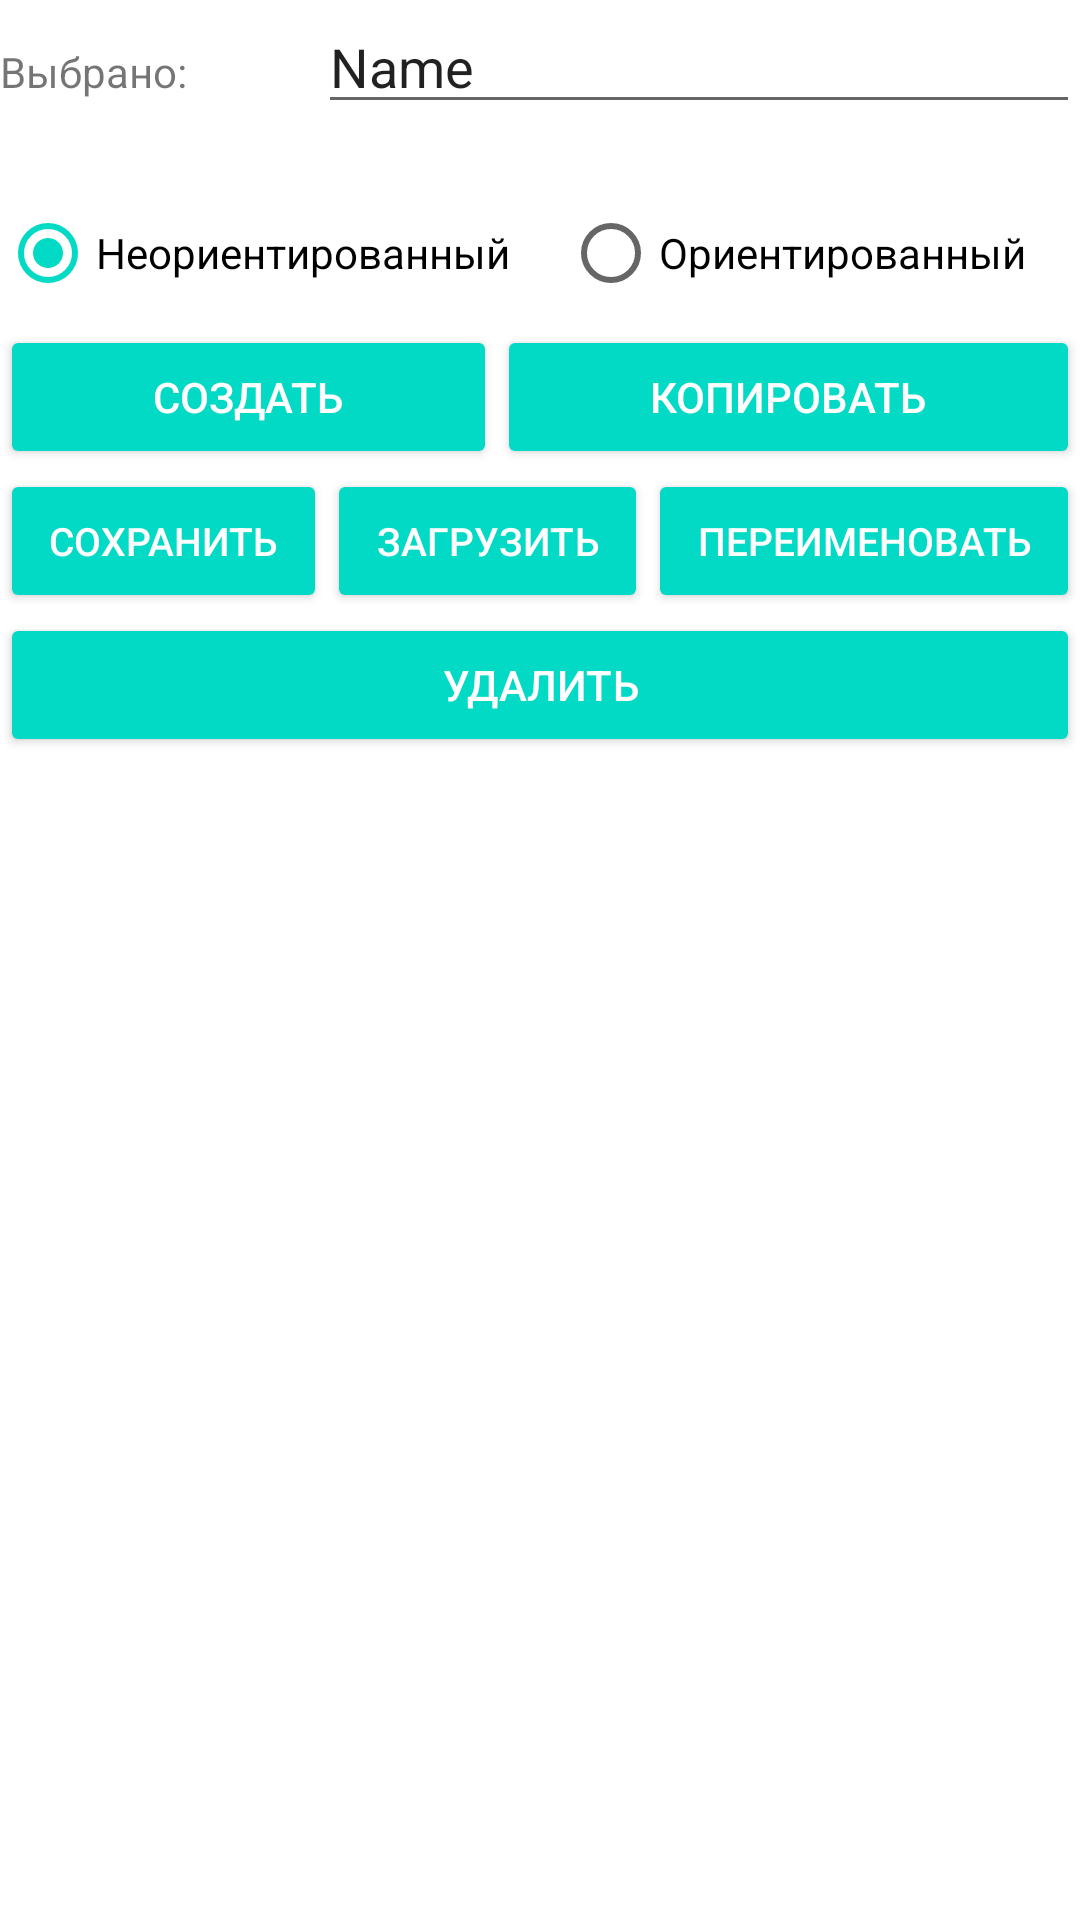

This screen was rendered from an Android layout file. Write that file and the resources it references.
<!-- AndroidManifest.xml: application theme Theme.Lab18GraphsKashitsin -->
<!-- res/layout/activity_local_db.xml -->
<?xml version="1.0" encoding="utf-8"?>
<LinearLayout xmlns:android="http://schemas.android.com/apk/res/android"
    xmlns:app="http://schemas.android.com/apk/res-auto"
    xmlns:tools="http://schemas.android.com/tools"
    android:id="@+id/layout_rootDBl"
    android:layout_width="match_parent"
    android:layout_height="match_parent"
    android:orientation="vertical"
    tools:context=".LocalDBActivity">

    <LinearLayout
        android:id="@+id/layout_nameGraph"
        android:layout_width="match_parent"
        android:layout_height="wrap_content"
        android:orientation="horizontal">

        <TextView
            android:id="@+id/tv_name"
            android:layout_width="wrap_content"
            android:layout_height="wrap_content"
            android:layout_weight="1"
            android:text="@string/graphSelected" />

        <EditText
            android:id="@+id/input_nameGraph"
            android:layout_width="wrap_content"
            android:layout_height="wrap_content"
            android:layout_weight="1"
            android:ems="10"
            android:inputType="textPersonName"
            android:text="Name" />

    </LinearLayout>

    <LinearLayout
        android:id="@+id/layout_now"
        android:layout_width="match_parent"
        android:layout_height="wrap_content"
        android:orientation="horizontal">

        <TextView
            android:id="@+id/tv_now"
            android:layout_width="wrap_content"
            android:layout_height="wrap_content"
            android:layout_weight="1" />
    </LinearLayout>

    <LinearLayout
        android:id="@+id/layout_ctrlDBl"
        android:layout_width="match_parent"
        android:layout_height="wrap_content"
        android:orientation="vertical">

        <RadioGroup
            android:id="@+id/rbgroup"
            android:layout_width="match_parent"
            android:layout_height="wrap_content"
            android:orientation="horizontal">

            <RadioButton
                android:id="@+id/rb_undirect"
                android:layout_width="wrap_content"
                android:layout_height="wrap_content"
                android:layout_weight="1"
                android:checked="true"
                android:text="@string/undirectGraph" />

            <RadioButton
                android:id="@+id/rb_direct"
                android:layout_width="wrap_content"
                android:layout_height="wrap_content"
                android:layout_weight="1"
                android:text="@string/directGraph" />
        </RadioGroup>

        <LinearLayout
            android:id="@+id/layout_createGraph"
            android:layout_width="match_parent"
            android:layout_height="wrap_content"
            android:orientation="horizontal">

            <Button
                android:id="@+id/btn_createGraph"
                style="@style/Widget.AppCompat.Button.Colored"
                android:layout_width="wrap_content"
                android:layout_height="wrap_content"
                android:layout_weight="1"
                android:onClick="onCreateGraph"
                android:text="@string/createGraph" />

            <Button
                android:id="@+id/btn_copyGraph"
                style="@style/Widget.AppCompat.Button.Colored"
                android:layout_width="wrap_content"
                android:layout_height="wrap_content"
                android:layout_weight="1"
                android:onClick="onCopyGraph"
                android:text="@string/copyGraph" />
        </LinearLayout>

        <LinearLayout
            android:id="@+id/layout_savingGraph"
            android:layout_width="match_parent"
            android:layout_height="wrap_content"
            android:orientation="horizontal">

            <Button
                android:id="@+id/btn_saveGraph"
                style="@style/Widget.AppCompat.Button.Colored"
                android:layout_width="wrap_content"
                android:layout_height="wrap_content"
                android:layout_weight="1"
                android:onClick="onSaveGraph"
                android:text="@string/saveGraph"
                android:textSize = "13sp"/>

            <Button
                android:id="@+id/btn_loadGraph"
                style="@style/Widget.AppCompat.Button.Colored"
                android:layout_width="wrap_content"
                android:layout_height="wrap_content"
                android:layout_weight="1"
                android:onClick="onLoadGraph"
                android:text="@string/loadGraph"
                android:textSize="13sp" />

            <Button
                android:id="@+id/btn_renameGraph"
                style="@style/Widget.AppCompat.Button.Colored"
                android:layout_width="wrap_content"
                android:layout_height="wrap_content"
                android:layout_weight="1"
                android:onClick="onRenameGraph"
                android:text="@string/renameGraph"
                android:textSize="13sp" />

        </LinearLayout>

        <Button
            android:id="@+id/btn_deleteGraph"
            style="@style/Widget.AppCompat.Button.Colored"
            android:layout_width="match_parent"
            android:layout_height="wrap_content"
            android:onClick="onDeleteGraph"
            android:text="@string/deleteGraph" />

    </LinearLayout>

    <ListView
        android:id="@+id/lv_graphsDBl"
        android:layout_width="match_parent"
        android:layout_height="match_parent" />
</LinearLayout>
<!-- resources referenced by this layout -->
<resources>
  <string name="copyGraph">Копировать</string>
  <string name="createGraph">Создать</string>
  <string name="deleteGraph">Удалить</string>
  <string name="directGraph">Ориентированный</string>
  <string name="graphSelected">Выбрано:</string>
  <string name="loadGraph">Загрузить</string>
  <string name="renameGraph">Переименовать</string>
  <string name="saveGraph">Сохранить</string>
  <string name="undirectGraph">Неориентированный</string>
  <style name="Theme.Lab18GraphsKashitsin" parent="Theme.MaterialComponents.DayNight.DarkActionBar">
          
          <item name="colorPrimary">@color/purple_500</item>
          <item name="colorPrimaryVariant">@color/purple_700</item>
          <item name="colorOnPrimary">@color/white</item>
          
          <item name="colorSecondary">@color/teal_200</item>
          <item name="colorSecondaryVariant">@color/teal_700</item>
          <item name="colorOnSecondary">@color/black</item>
          
          <item name="android:statusBarColor" tools:targetApi="l">?attr/colorPrimaryVariant</item>
          
      </style>
  <!-- not gathered from this repository: default colours our renderer supplied (Android Studio template values) -->
  <color name="purple_500">#FF6200EE</color>
  <color name="purple_700">#FF3700B3</color>
  <color name="teal_200">#FF03DAC5</color>
  <color name="teal_700">#FF018786</color>
  <color name="black">#FF000000</color>
  <color name="white">#FFFFFFFF</color>
</resources>
